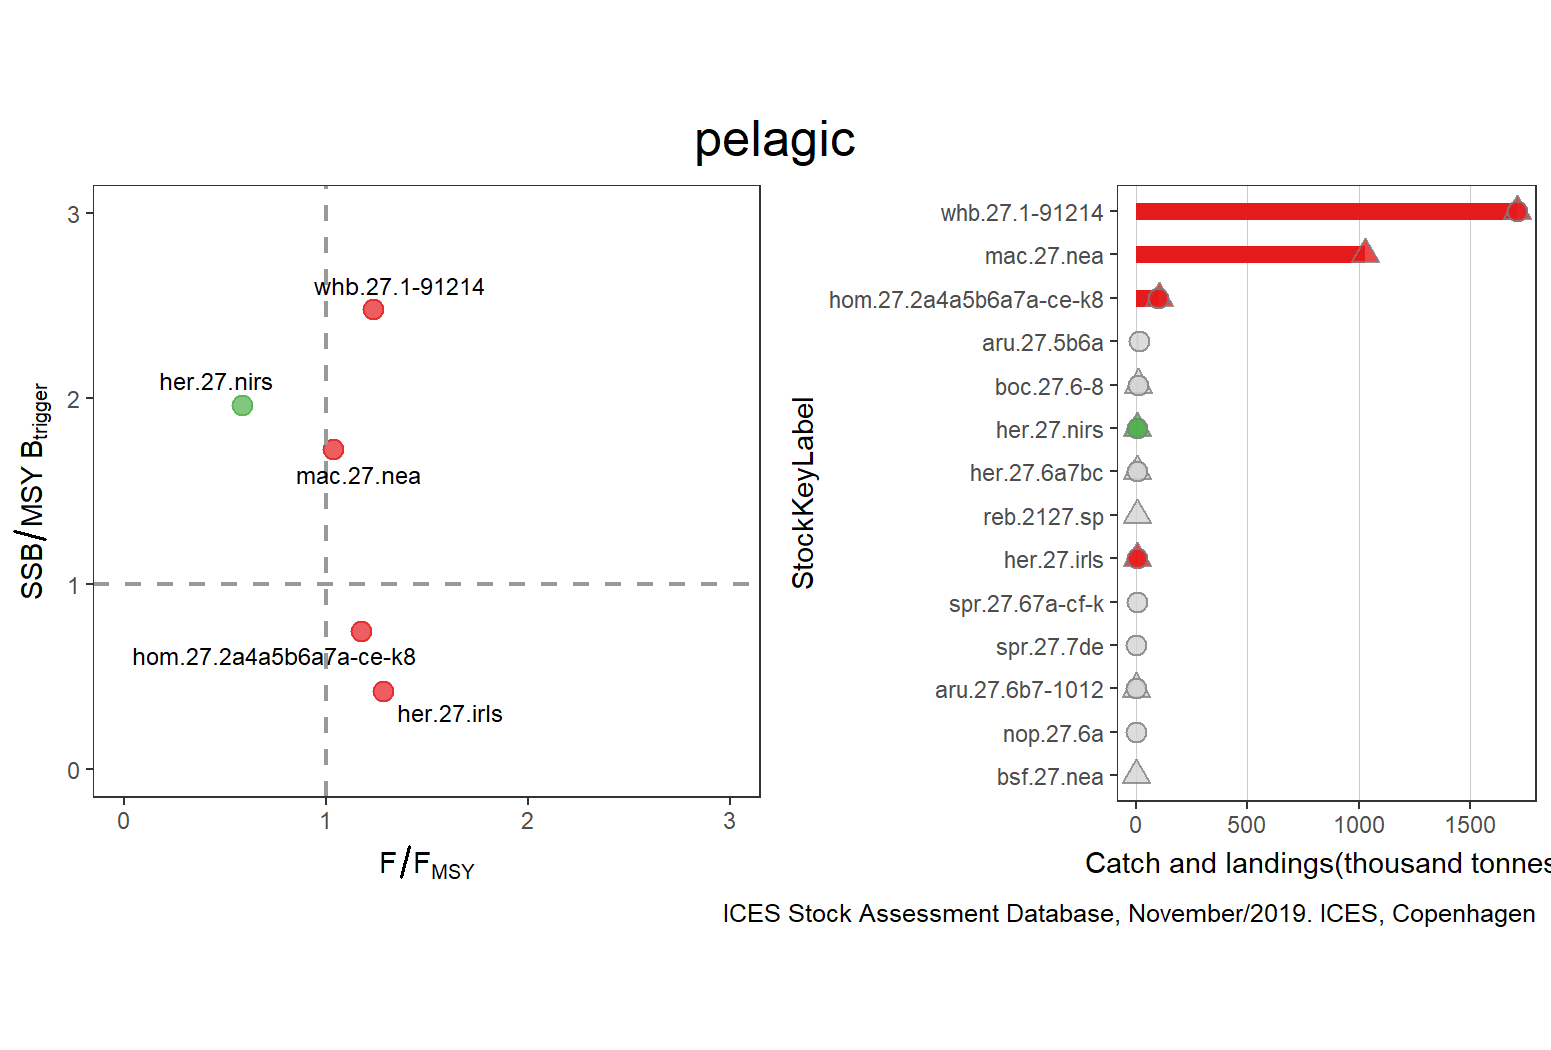

Values plotted in this chart, from the file beside it:
StockKeyLabel, FisheriesGuild, F_FMSY, catches, landings, discards, FMSY, F, SSB_MSYBtrigger, SSB, MSYBtrigger, Status, total
aru.27.5b6a, pelagic, NA, NA, 16033, 187, NA, NA, NA, NA, NA, GREY, 16033
aru.27.6b7-1012, pelagic, NA, 140, 36, 104, NA, NA, NA, NA, NA, GREY, 140
boc.27.6-8, pelagic, NA, 11286, 9927, 1359, NA, NA, NA, 270900, NA, GREY, 11286
bsf.27.nea, pelagic, NA, 5, NA, NA, NA, NA, NA, NA, NA, GREY, 5
her.27.6a7bc, pelagic, NA, 5557, 5557, NA, NA, 0.501, NA, NA, NA, GREY, 5557
her.27.irls, pelagic, 1.281, 4418, 4418, NA, 0.26, 0.333, 0.422, 22787, 54000, RED, 4418
her.27.nirs, pelagic, 0.5865, 6804, 6804, 0, 0.266, 0.156, 1.965, 23247, 11831, GREEN, 6804
hom.27.2a4a5b6a7a-ce-k8, pelagic, 1.176, 101682, 99072, 2609, 0.074, 0.087, 0.7471, 872831, 1168272, RED, 101682
mac.27.nea, pelagic, 1.035, 1026437, NA, NA, 0.23, 0.238, 1.725, 4312156, 2500000, RED, 1026437
mac.27.nea, pelagic, NA, NA, NA, NA, 0.23, NA, 1.725, 4312156, 2500000, GREY, 1026437
nop.27.6a, pelagic, NA, NA, 13, NA, NA, NA, NA, NA, NA, GREY, 13
reb.2127.sp, pelagic, NA, 4599, NA, NA, NA, NA, NA, NA, NA, GREY, 4599
spr.27.67a-cf-k, pelagic, NA, NA, 3590, NA, NA, NA, NA, NA, NA, GREY, 3590
spr.27.7de, pelagic, NA, NA, 2252, NA, NA, 0.11, NA, NA, NA, GREY, 2252
whb.27.1-91214, pelagic, 1.231, 1709856, 1709856, NA, 0.32, 0.394, 2.479, 5576649, 2250000, RED, 1709856
